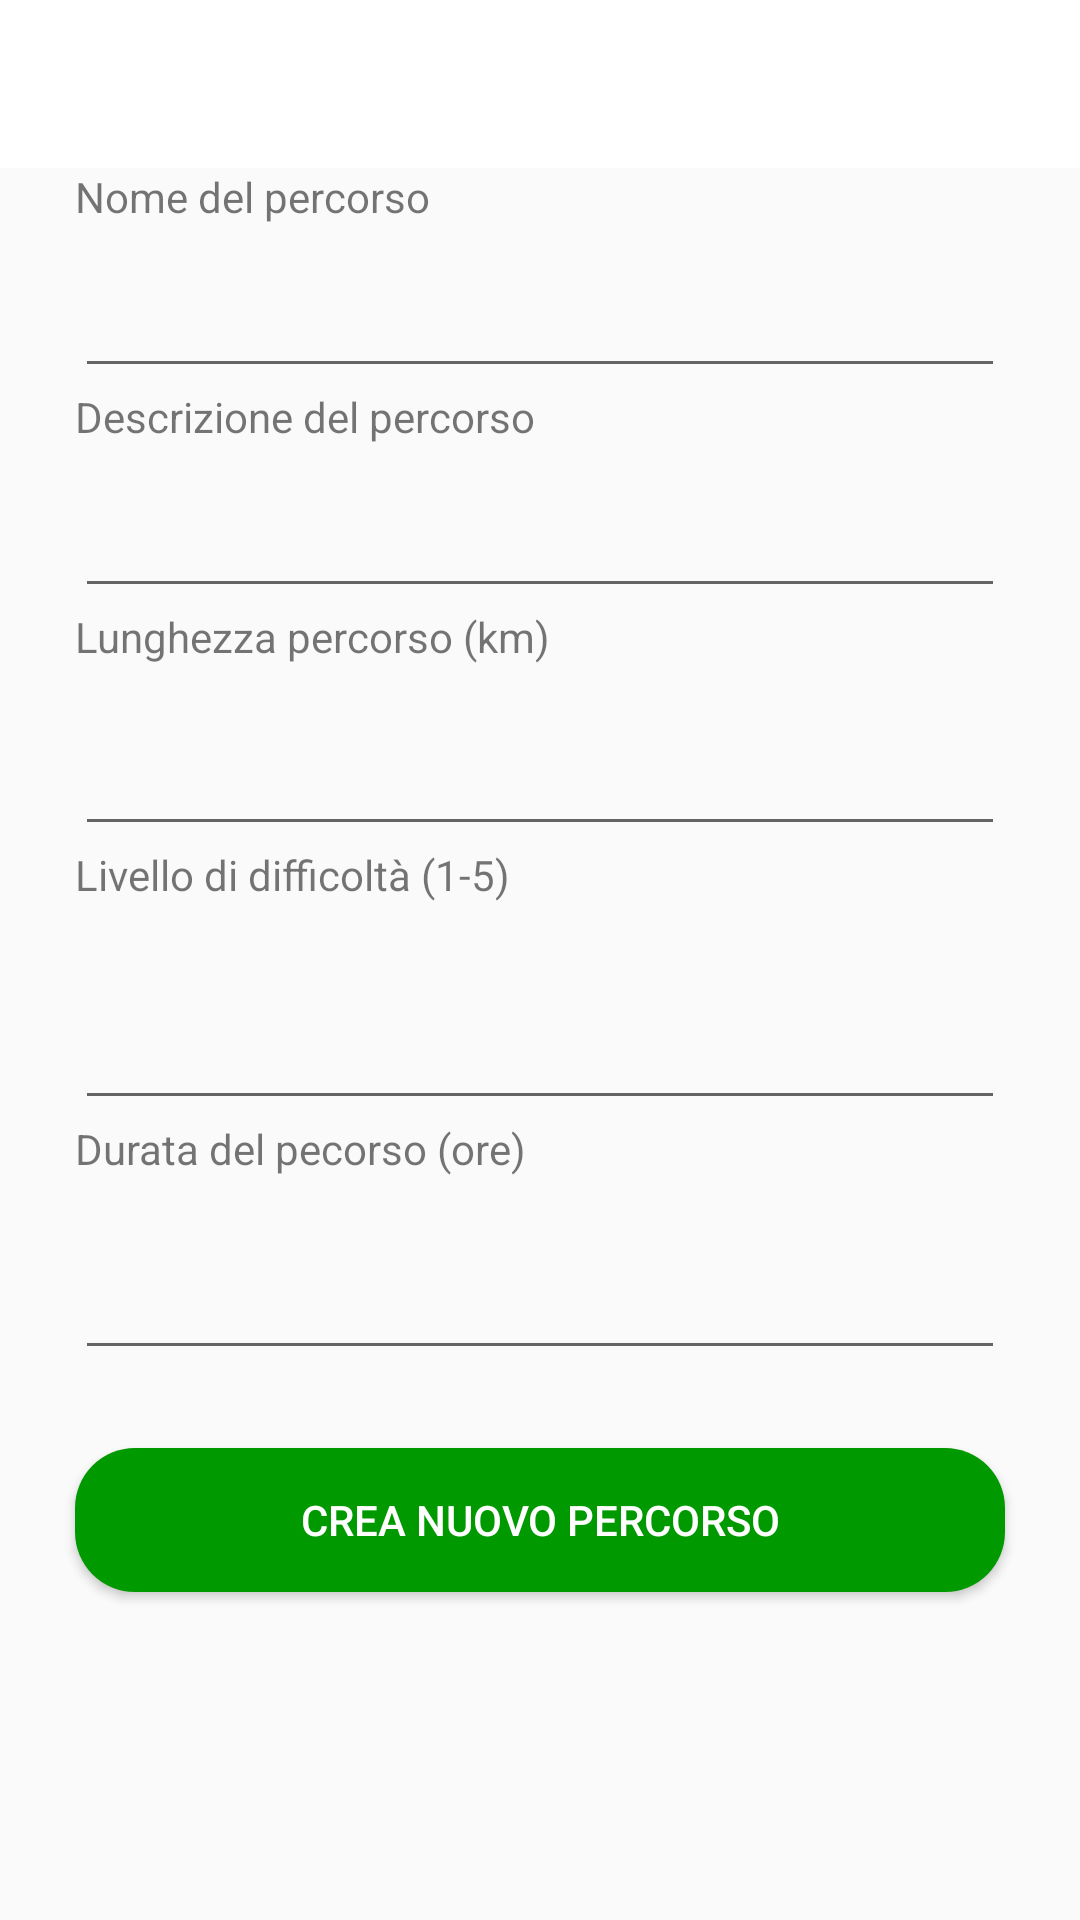

Layout XML and referenced resources for this Android screen:
<!-- AndroidManifest.xml: application theme Theme.AppCompat.Light.NoActionBar -->
<!-- res/layout/activity_nuova_descrizione_percorso.xml -->
<?xml version="1.0" encoding="utf-8"?>
<LinearLayout xmlns:android="http://schemas.android.com/apk/res/android"
    xmlns:app="http://schemas.android.com/apk/res-auto"
    xmlns:tools="http://schemas.android.com/tools"
    android:layout_width="match_parent"
    android:layout_height="match_parent"
    tools:context=".NuovoPercorsoDesc"
    android:orientation="vertical">

    <android.support.v7.widget.Toolbar
        android:id="@+id/toolbar2"
        android:layout_width="match_parent"
        android:layout_height="wrap_content"
        android:background="@android:color/background_light"
        app:titleTextColor="@android:color/black"
        android:minHeight="?attr/actionBarSize"
        android:theme="@style/ThemeOverlay.AppCompat.Dark.ActionBar" />

    <android.support.v4.widget.NestedScrollView
        android:layout_width="match_parent"
        android:layout_height="match_parent"
        android:fillViewport="true">

        <LinearLayout
            android:layout_width="match_parent"
            android:layout_height="wrap_content"
            android:orientation="vertical"
            android:scrollX="-25dp">

            <TextView
                android:id="@+id/textView6"
                android:layout_width="match_parent"
                android:layout_height="wrap_content"
                android:text="Nome del percorso" />

            <EditText
                android:id="@+id/nomeP"
                android:layout_width="310dp"
                android:layout_height="wrap_content"
                android:layout_marginTop="13dp"
                android:ems="10"
                android:inputType="textPersonName" />

            <TextView
                android:id="@+id/textView7"
                android:layout_width="match_parent"
                android:layout_height="wrap_content"
                android:text="Descrizione del percorso" />

            <EditText
                android:id="@+id/descP"
                android:layout_width="310dp"
                android:layout_height="wrap_content"
                android:layout_marginTop="13dp"
                android:ems="10"
                android:inputType="textMultiLine|textPersonName" />

            <TextView
                android:id="@+id/textView14"
                android:layout_width="match_parent"
                android:layout_height="wrap_content"
                android:text="Lunghezza percorso (km)" />

            <EditText
                android:id="@+id/lungP"
                android:layout_width="310dp"
                android:layout_height="wrap_content"
                android:layout_marginTop="19dp"
                android:ems="10"
                android:inputType="numberDecimal"
                />

            <TextView
                android:id="@+id/textView15"
                android:layout_width="match_parent"
                android:layout_height="wrap_content"
                android:text="Livello di difficoltà (1-5)" />

            <EditText
                android:id="@+id/livP"
                android:layout_width="310dp"
                android:layout_height="wrap_content"
                android:layout_marginTop="31dp"
                android:inputType="number"
                android:ems="10" />

            <TextView
                android:id="@+id/textView16"
                android:layout_width="match_parent"
                android:layout_height="wrap_content"
                android:text="Durata del pecorso (ore)" />

            <EditText
                android:id="@+id/durataP"
                android:layout_width="310dp"
                android:layout_height="wrap_content"
                android:layout_marginTop="23dp"
                android:ems="10"
                android:inputType="numberDecimal"
                />


            <Button
                android:id="@+id/nuovop"
                android:layout_width="310dp"
                android:layout_height="wrap_content"
                android:layout_marginTop="26dp"
                android:background="@drawable/rounded_button"
                android:text="Crea nuovo percorso"
                android:textColor="@android:color/background_light" />

        </LinearLayout>
    </android.support.v4.widget.NestedScrollView>

</LinearLayout>
<!-- resources referenced by this layout -->
<resources>
  <!-- drawable rounded_button (drawable) -->
  <?xml version="1.0" encoding="utf-8"?>
  <selector xmlns:android="http://schemas.android.com/apk/res/android">
  
      <item>
          <shape android:shape="rectangle">
              <corners
                  android:bottomLeftRadius="20dp"
                  android:topLeftRadius="20dp"
                  android:topRightRadius="20dp"
                  android:bottomRightRadius="20dp"
                  android:radius="10dp"/>
              <solid android:color="#009900"/>
          </shape>
  
      </item>
  
      //effect when button is clicked
      <item android:state_pressed="true">
          <shape android:shape="rectangle">
              <corners
                  android:bottomLeftRadius="20dp"
                  android:topLeftRadius="20dp"
                  android:topRightRadius="20dp"
                  android:bottomRightRadius="20dp"
                  android:radius="10dp"/>
              <solid android:color="@android:color/holo_green_dark"/>
          </shape>
  
      </item>
  
  </selector>
</resources>
